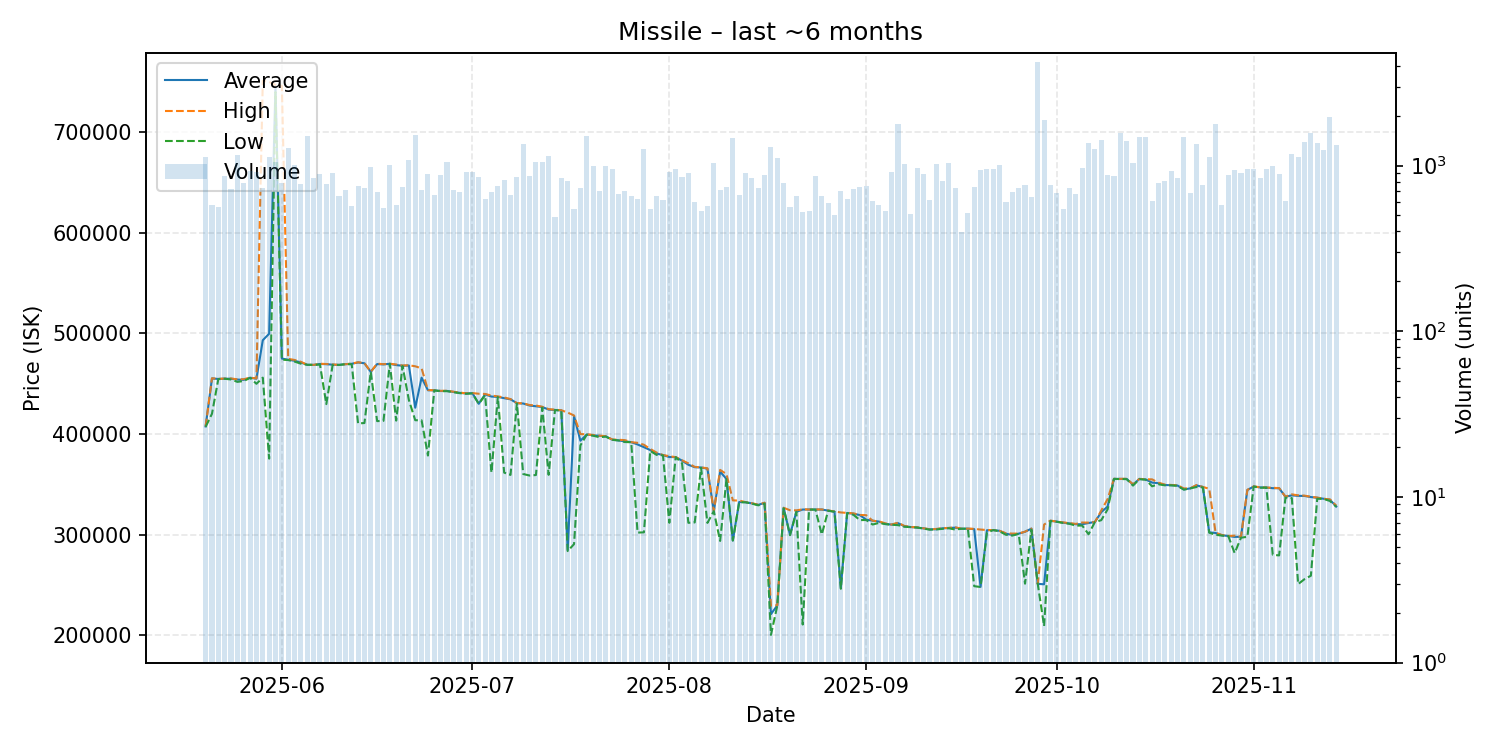

Values plotted in this chart, from the file beside it:
date, average, highest, lowest, order_count, volume
2025-05-20, 407500, 407600, 407100, 283, 1122
2025-05-21, 455200, 455400, 420100, 244, 577
2025-05-22, 454700, 454800, 454600, 254, 559
2025-05-23, 455000, 455100, 454900, 298, 864
2025-05-24, 454900, 455200, 454200, 330, 720
2025-05-25, 454100, 454300, 451800, 352, 1159
2025-05-26, 453800, 454500, 452700, 302, 783
2025-05-27, 455900, 455900, 455800, 274, 928
2025-05-28, 455000, 455300, 449900, 307, 918
2025-05-29, 493200, 751200, 456000, 279, 737
2025-05-30, 499700, 749900, 375500, 335, 1124
2025-05-31, 746700, 747000, 739800, 395, 1044
2025-06-01, 475000, 746100, 473900, 364, 781
2025-06-02, 473800, 474700, 473500, 297, 1272
2025-06-03, 472800, 473600, 472000, 284, 1013
2025-06-04, 471100, 471750, 469900, 258, 776
2025-06-05, 468800, 468800, 468800, 337, 1509
2025-06-06, 468700, 468700, 468700, 306, 846
2025-06-07, 469600, 469800, 469000, 329, 888
2025-06-08, 469400, 469600, 429700, 317, 769
2025-06-09, 468900, 469100, 468700, 334, 902
2025-06-10, 468700, 468700, 468600, 259, 652
2025-06-11, 469400, 469400, 469400, 249, 713
2025-06-12, 469800, 470000, 469300, 233, 569
2025-06-13, 471100, 471300, 410500, 277, 754
2025-06-14, 470300, 470500, 410900, 304, 734
2025-06-15, 461800, 461900, 461800, 303, 979
2025-06-16, 469500, 469900, 412800, 242, 697
2025-06-17, 469200, 469400, 413100, 235, 551
2025-06-18, 469800, 469800, 469800, 257, 1001
2025-06-19, 468500, 469100, 413300, 267, 575
2025-06-20, 467800, 468100, 467600, 251, 743
2025-06-21, 468100, 468300, 433700, 411, 1074
2025-06-22, 426100, 467300, 413700, 337, 1523
2025-06-23, 456000, 465300, 413600, 299, 715
2025-06-24, 443500, 443700, 378600, 309, 893
2025-06-25, 443400, 443400, 443300, 248, 665
2025-06-26, 442700, 442900, 442600, 298, 872
2025-06-27, 442800, 443000, 442550, 269, 1055
2025-06-28, 441900, 442000, 441600, 293, 712
2025-06-29, 440900, 441100, 440600, 266, 688
2025-06-30, 440300, 440500, 440000, 245, 913
2025-07-01, 440600, 440700, 440300, 291, 918
2025-07-02, 430000, 440000, 430000, 245, 848
2025-07-03, 439400, 439800, 438500, 255, 628
2025-07-04, 437200, 438200, 361600, 240, 692
2025-07-05, 436900, 437400, 436800, 303, 756
2025-07-06, 435600, 436300, 361600, 266, 821
2025-07-07, 434500, 434700, 359300, 225, 662
2025-07-08, 430600, 430700, 430400, 273, 849
2025-07-09, 430300, 430400, 360200, 214, 1355
2025-07-10, 428300, 428800, 358700, 292, 860
2025-07-11, 427500, 428300, 359200, 241, 1048
2025-07-12, 426800, 427100, 426200, 263, 1051
2025-07-13, 424300, 424700, 359400, 296, 1138
2025-07-14, 423900, 424100, 423800, 228, 491
2025-07-15, 423500, 423600, 423100, 259, 836
2025-07-16, 284600, 421300, 283600, 183, 809
2025-07-17, 417800, 418400, 290500, 252, 543
2025-07-18, 393300, 399900, 388600, 226, 728
... 119 more rows
